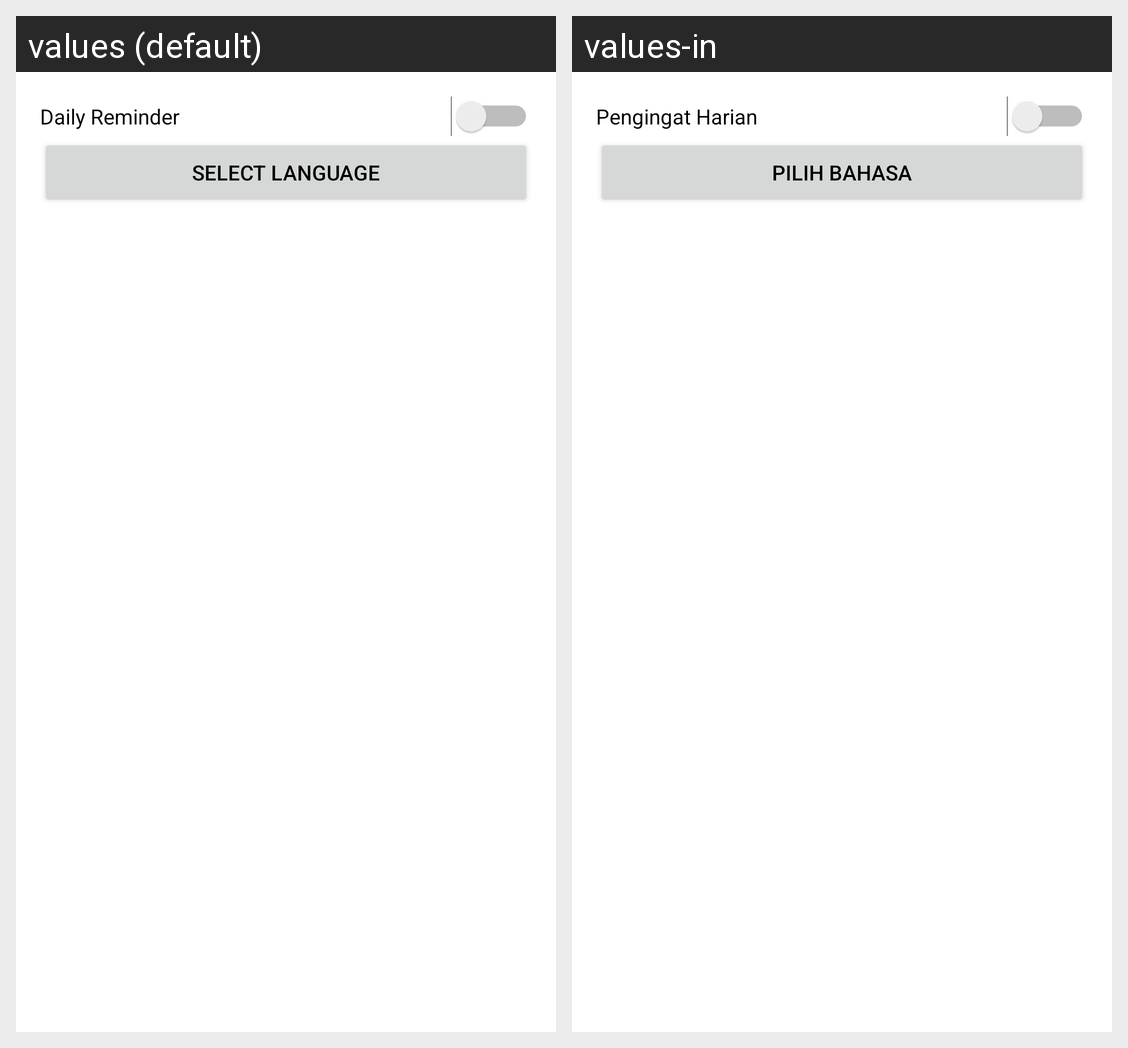

Locale-by-locale string values for the Android screen shown in this grid:
Android screen res/layout/activity_setting.xml rendered under 2 locales, left to right: values (default), values-in. Device: Nexus 5 (rendered at 1080×1920; each locale shown at half size, 540×960, under a caption strip naming it); theme Theme.GithubUserApp.
Strings drawn on this screen, with the default value and each locale's value (text and hints the layout hard-codes, and strings that could not be matched under every locale, appear in the picture but are not listed):

daily_reminder
  values: Daily Reminder
  values-in: Pengingat Harian

select_language
  values: Select Language
  values-in: Pilih Bahasa
